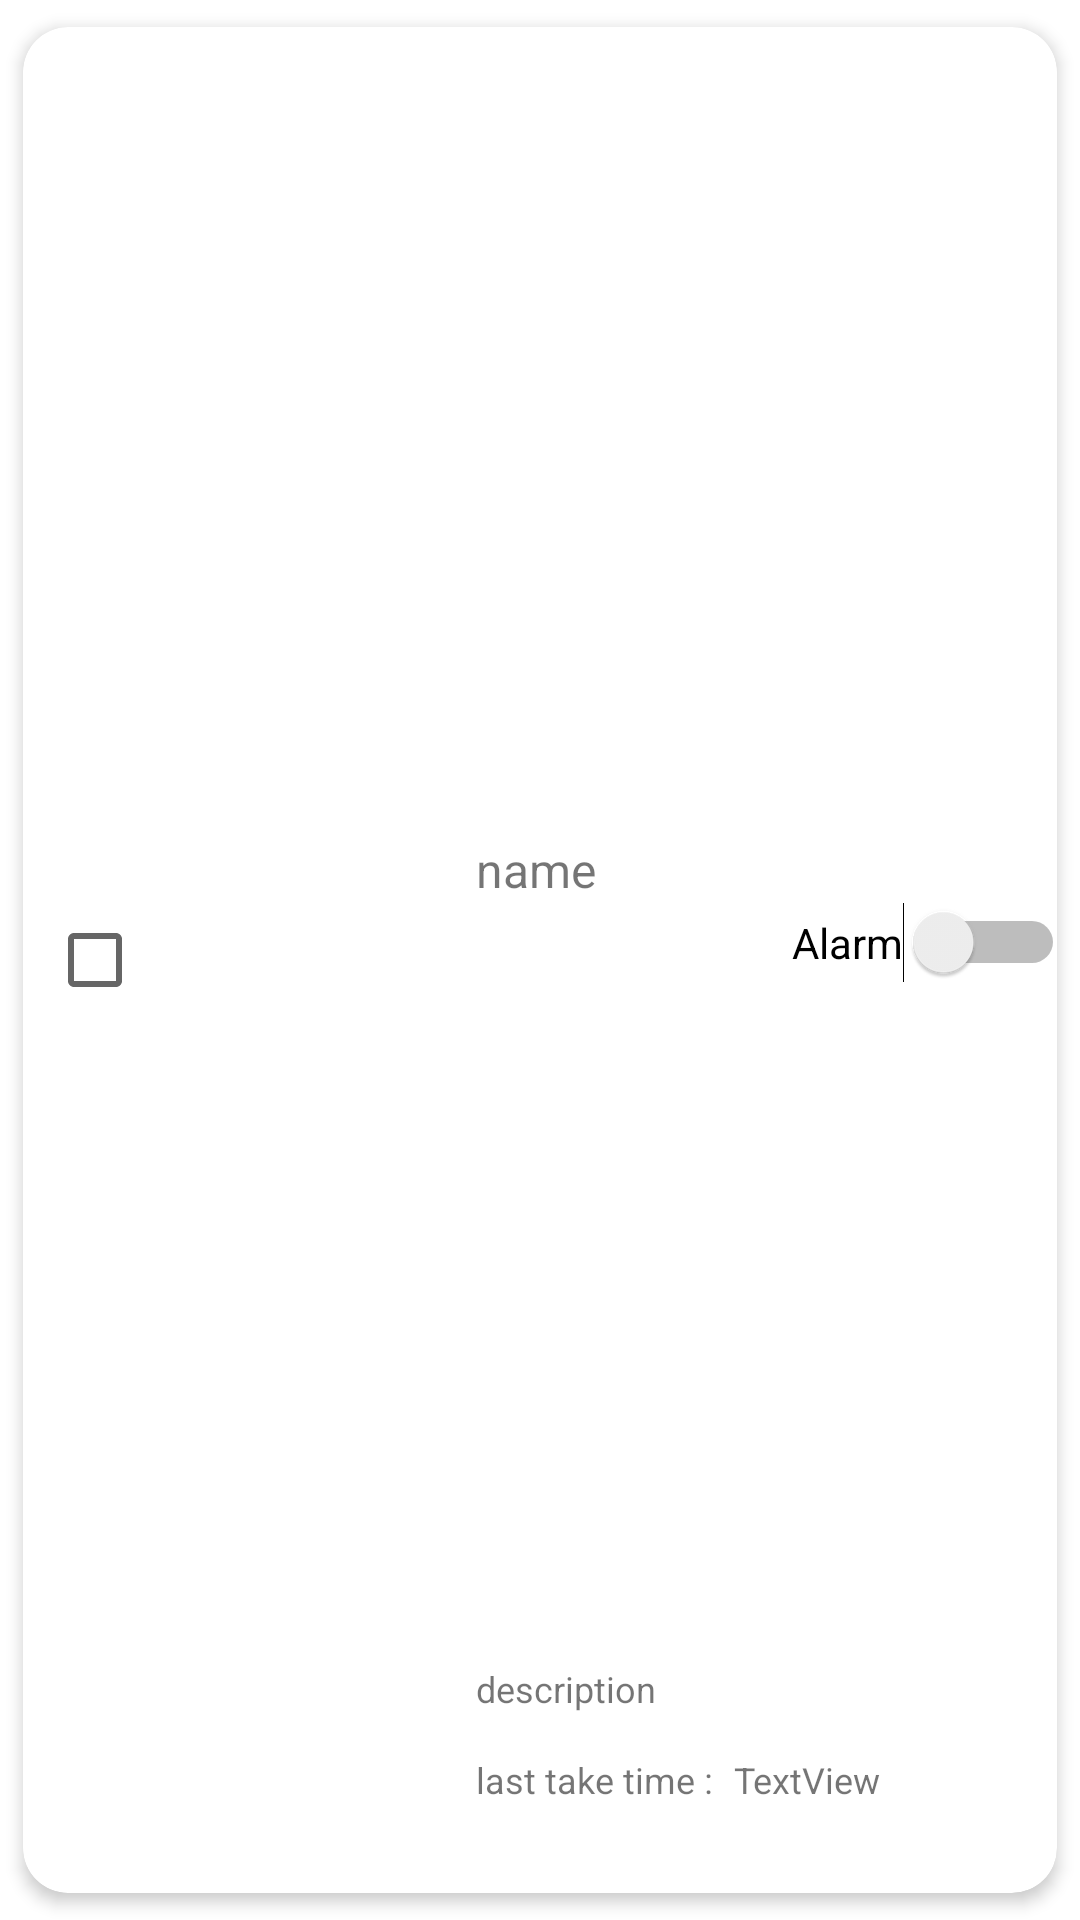

Android layout source for this screen:
<!-- AndroidManifest.xml: application theme Theme.Supplement_Tracker -->
<!-- res/layout/recyclerview_item.xml -->
<?xml version="1.0" encoding="utf-8"?>
<androidx.cardview.widget.CardView xmlns:android="http://schemas.android.com/apk/res/android"
    xmlns:app="http://schemas.android.com/apk/res-auto"
    xmlns:tools="http://schemas.android.com/tools"
    android:layout_width="match_parent"
    android:layout_height="140dp"
    android:clickable="true"
    app:cardCornerRadius="15dp"
    app:cardElevation="3dp"
    app:cardUseCompatPadding="true">

    <androidx.constraintlayout.widget.ConstraintLayout
        android:layout_width="match_parent"
        android:layout_height="match_parent">

        <ImageView
            android:id="@+id/imageView3"
            android:layout_width="90dp"
            android:layout_height="117dp"
            android:layout_marginStart="8dp"
            android:layout_marginLeft="8dp"
            android:layout_marginTop="4dp"
            android:layout_marginBottom="4dp"
            app:layout_constraintBottom_toBottomOf="parent"
            app:layout_constraintEnd_toStartOf="@+id/Item_Name"
            app:layout_constraintStart_toEndOf="@+id/Item_Selected_Chkbox"
            app:layout_constraintTop_toTopOf="parent"
            app:layout_constraintVertical_bias="0.0"
            tools:srcCompat="@tools:sample/avatars" />

        <TextView
            android:id="@+id/Item_Name"
            android:layout_width="100dp"
            android:layout_height="wrap_content"
            android:layout_marginStart="16dp"
            android:layout_marginLeft="16dp"
            android:layout_marginTop="16dp"
            android:maxLines="1"
            android:text="name"
            android:textSize="16sp"
            app:layout_constraintBottom_toTopOf="@+id/Item_Decsription"
            app:layout_constraintStart_toEndOf="@+id/imageView3"
            app:layout_constraintTop_toTopOf="parent" />

        <TextView
            android:id="@+id/Item_Decsription"
            android:layout_width="100dp"
            android:layout_height="wrap_content"
            android:layout_marginBottom="60dp"
            android:maxLines="1"
            android:text="description"
            android:textSize="12sp"
            app:layout_constraintBottom_toBottomOf="parent"
            app:layout_constraintStart_toStartOf="@+id/Item_Name" />

        <CheckBox
            android:id="@+id/Item_Selected_Chkbox"
            android:layout_width="25dp"
            android:layout_height="20dp"
            android:layout_marginStart="8dp"
            android:layout_marginLeft="8dp"
            android:layout_marginTop="32dp"
            android:layout_marginEnd="4dp"
            android:layout_marginRight="4dp"
            android:layout_marginBottom="32dp"
            android:checked="false"
            android:scaleX="1"
            android:scaleY="1"
            app:layout_constraintBottom_toBottomOf="parent"
            app:layout_constraintEnd_toStartOf="@+id/imageView3"
            app:layout_constraintStart_toStartOf="parent"
            app:layout_constraintTop_toTopOf="parent" />

        <TextView
            android:id="@+id/Item_Last"
            android:layout_width="wrap_content"
            android:layout_height="wrap_content"
            android:layout_marginBottom="16dp"
            android:text="@string/last_take_time"
            android:textSize="12sp"
            app:layout_constraintBottom_toBottomOf="parent"
            app:layout_constraintStart_toStartOf="@+id/Item_Decsription"
            app:layout_constraintTop_toBottomOf="@+id/Item_Decsription" />

        <TextView
            android:id="@+id/Item_Last_Date"
            android:layout_width="wrap_content"
            android:layout_height="wrap_content"
            android:layout_marginStart="4dp"
            android:layout_marginLeft="4dp"
            android:layout_marginBottom="30dp"
            android:text="TextView"
            android:textSize="12sp"
            app:layout_constraintBottom_toBottomOf="parent"
            app:layout_constraintStart_toEndOf="@+id/Item_Last"
            app:layout_constraintTop_toTopOf="@+id/Item_Last" />

        <Switch
            android:id="@+id/Item_Alarm"
            android:layout_width="wrap_content"
            android:layout_height="wrap_content"
            android:layout_marginStart="8dp"
            android:layout_marginLeft="8dp"
            android:layout_marginTop="12dp"
            android:text="@string/Item_Alarm"
            app:layout_constraintBottom_toBottomOf="parent"
            app:layout_constraintEnd_toEndOf="parent"
            app:layout_constraintHorizontal_bias="0.528"
            app:layout_constraintStart_toEndOf="@+id/Item_Name"
            app:layout_constraintTop_toTopOf="@+id/Item_Name"
            app:layout_constraintVertical_bias="0.031" />

    </androidx.constraintlayout.widget.ConstraintLayout>
</androidx.cardview.widget.CardView>
<!-- resources referenced by this layout -->
<resources>
  <string name="Item_Alarm">Alarm</string>
  <string name="last_take_time">"last take time : "</string>
  <style name="Theme.Supplement_Tracker" parent="Theme.MaterialComponents.DayNight.NoActionBar">
          
          <item name="colorPrimary">@android:color/holo_red_light</item>
          <item name="colorPrimaryVariant">@color/purple_700</item>
          <item name="colorOnPrimary">@color/white</item>
          
          <item name="colorSecondary">@android:color/holo_blue_light</item>
          <item name="colorSecondaryVariant">@color/teal_700</item>
          <item name="colorOnSecondary">@color/black</item>
          
          <item name="android:statusBarColor" tools:targetApi="l">?attr/colorPrimaryVariant</item>
          
      </style>
  <!-- not gathered from this repository: default colours our renderer supplied (Android Studio template values) -->
  <color name="purple_700">#FF3700B3</color>
  <color name="teal_700">#FF018786</color>
  <color name="black">#FF000000</color>
  <color name="white">#FFFFFFFF</color>
</resources>
